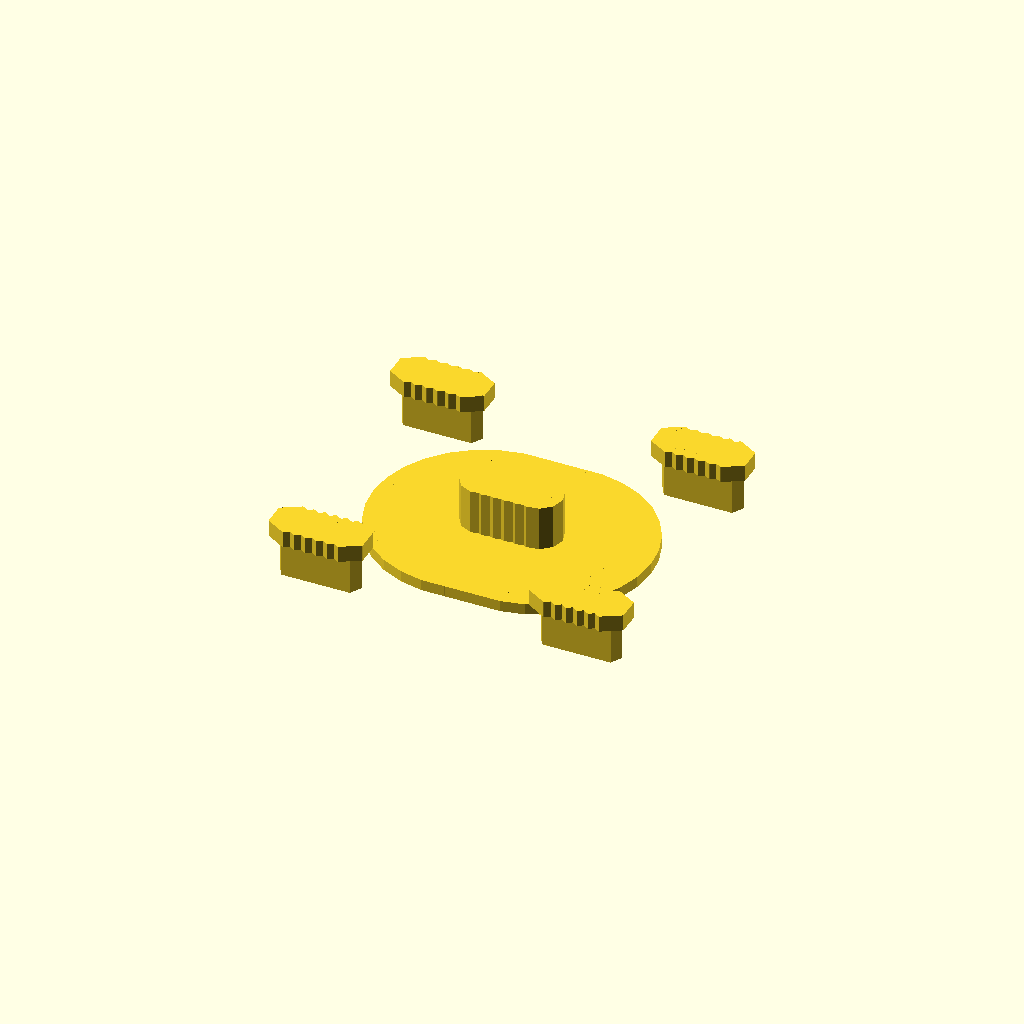
Cell 1 — every parameter at its default value.
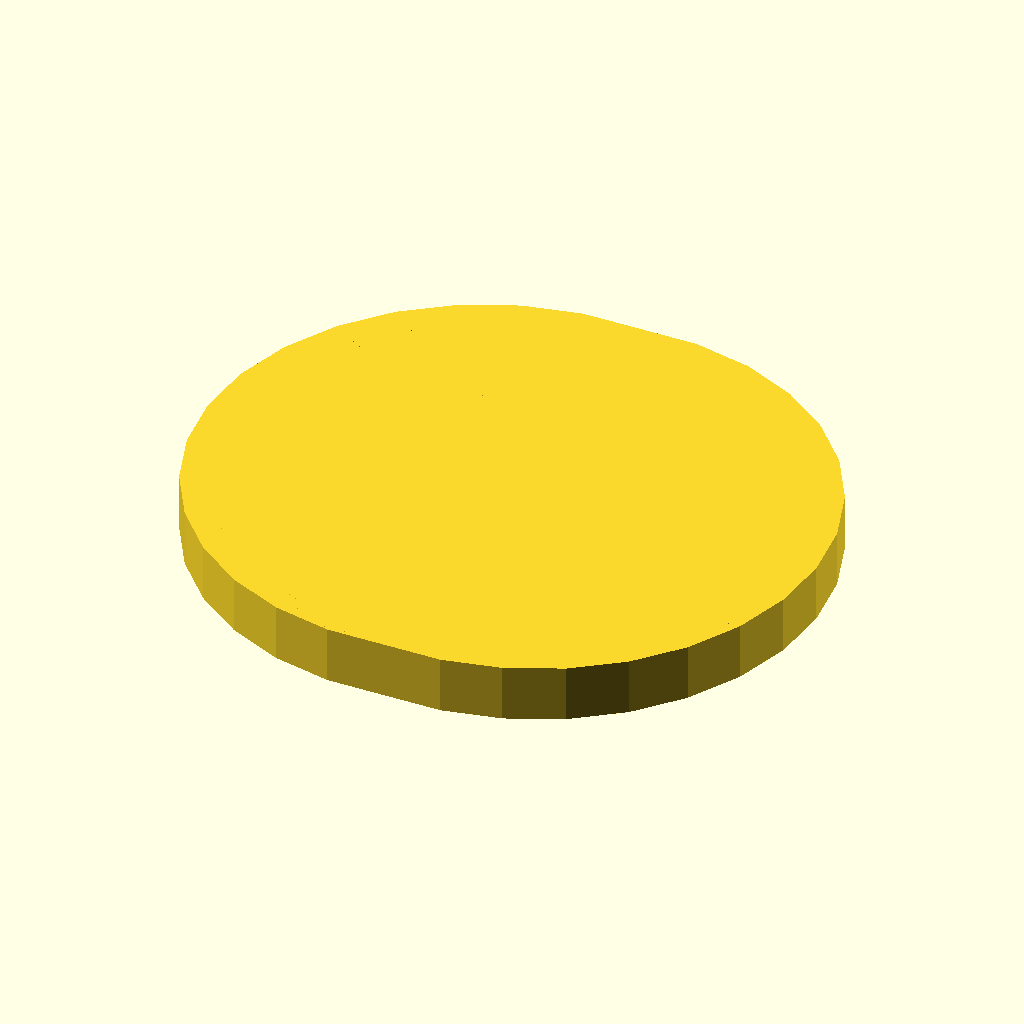
Cell 2: the same model with shaft = 50.
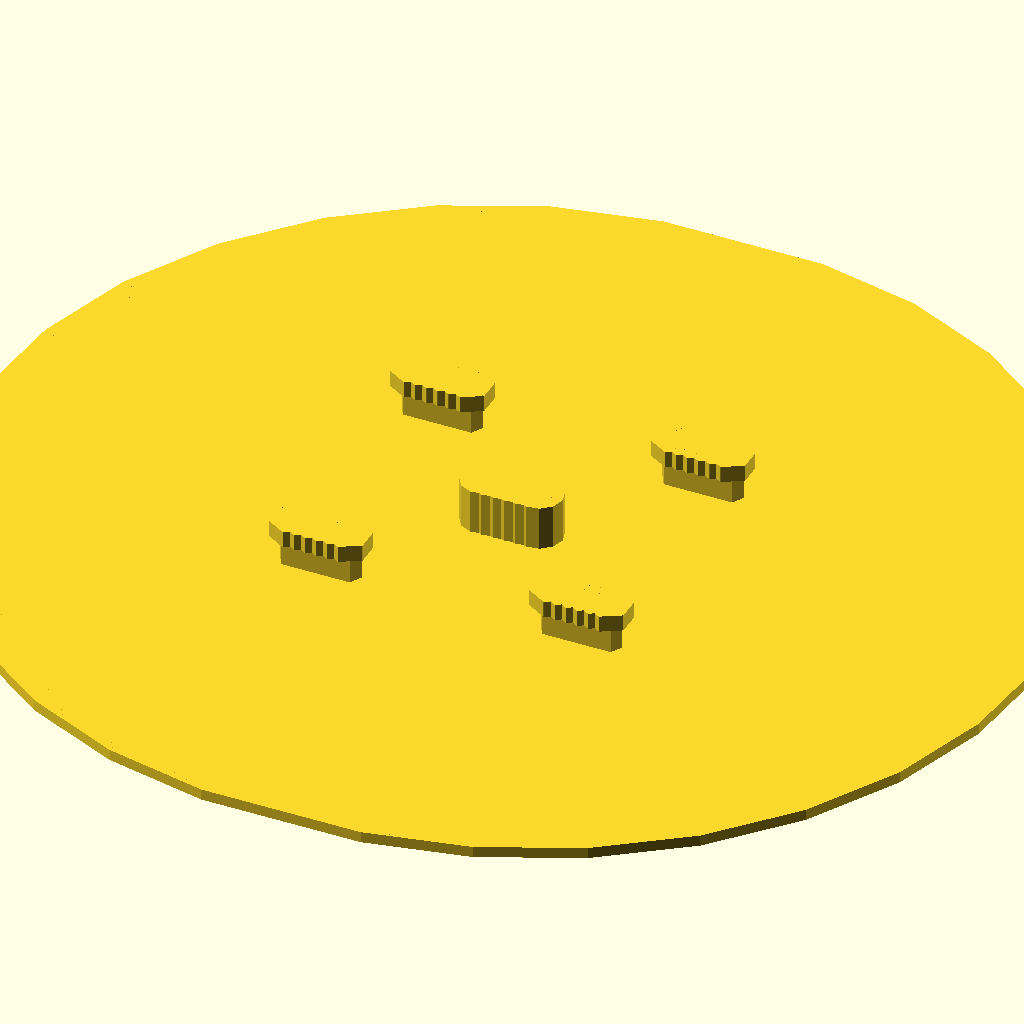
Cell 3: the same model with pilot = 90.
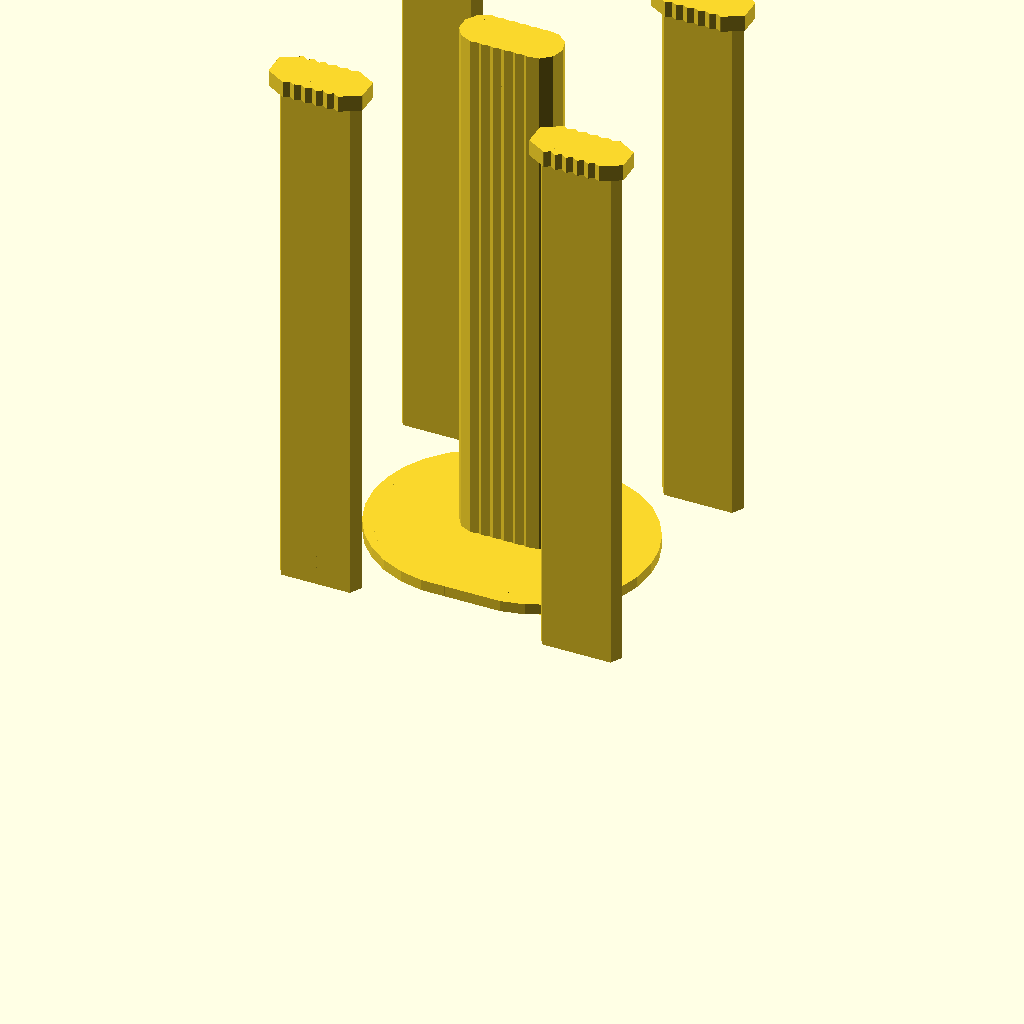
Cell 4 — height set to 100, the other parameters unchanged.
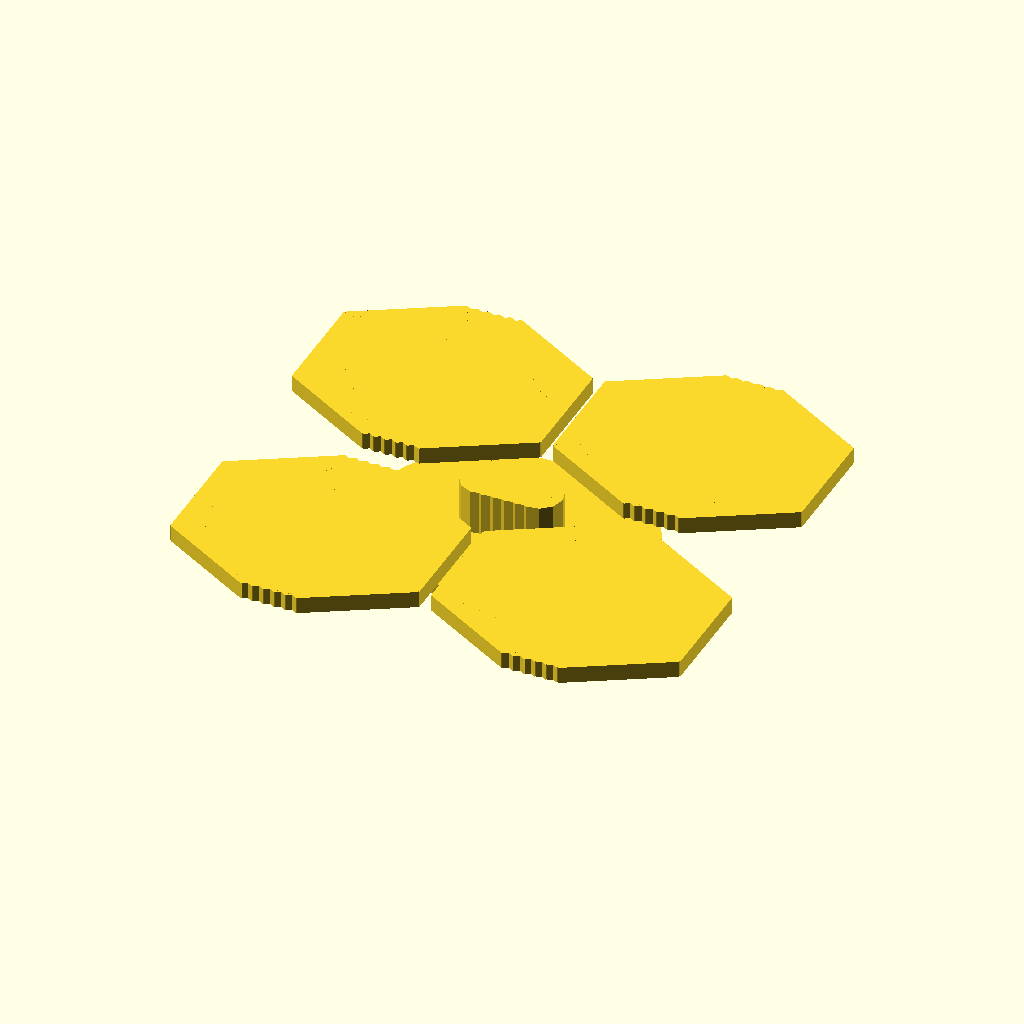
Cell 5 — nut_size set to 20, the other parameters unchanged.
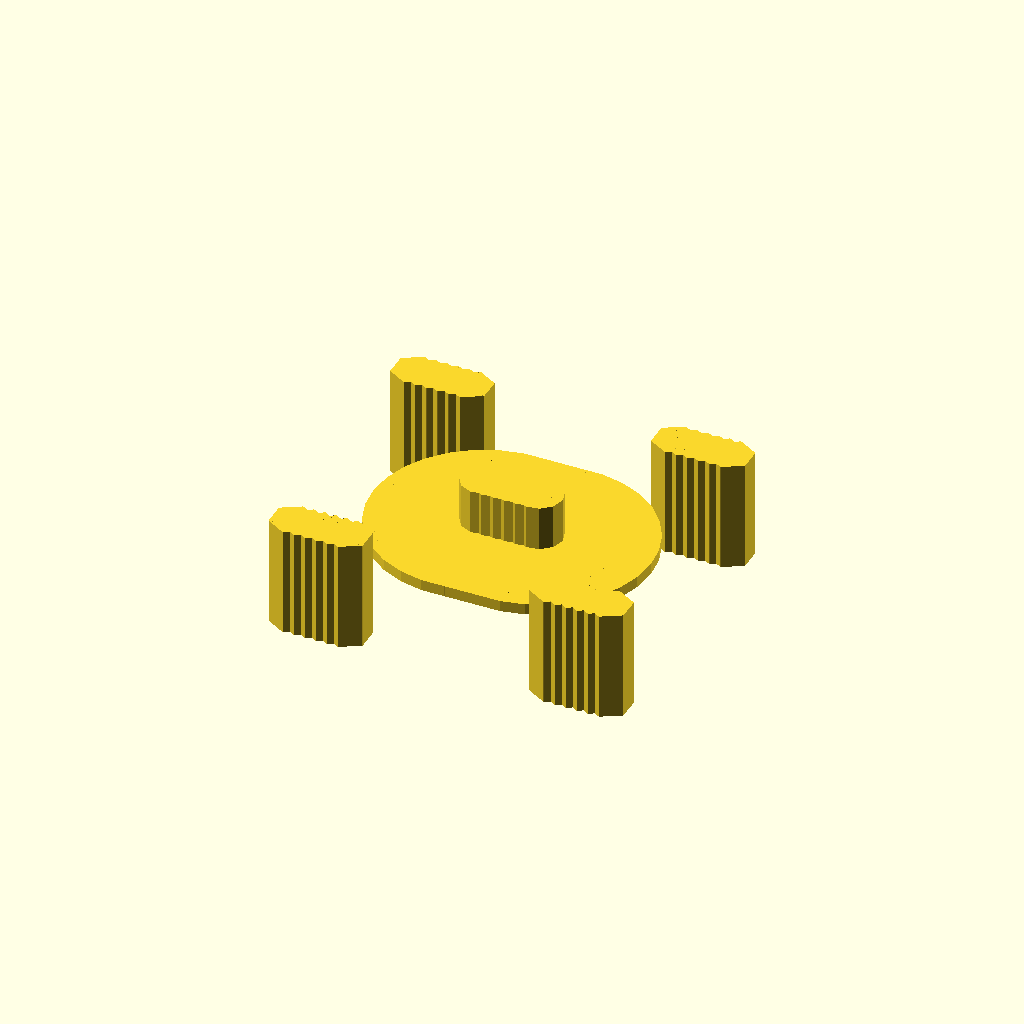
Cell 6: nut_height = 20 (everything else at default).
One fixed orthographic camera (rotation 55°, 0°, 25°; colour scheme Cornfield) for every cell.
Source of the model, linux/system/library/openscad/0163_NEMA_Mounting_Holes.scad:
// [FL_INDEX: keywords="openscad, 3d_parametric, NEMA_Mounting_Holes, csg_solid" | COT="Parametric OpenSCAD design from 3DCodeverse"]
// Title: NEMA Mounting Holes

/**
 * NEMAMount.scad
 *
 * Produces the shape to be subtracted from a base to make a NEMA motor mount.
 *
 * @copyright  James Newton, 2013
 * @license    http://creativecommons.org/licenses/LGPL/2.1/
 * @license    http://creativecommons.org/licenses/by-sa/3.0/
 *
 * @see        http://www.thingiverse.com/thing:137829
 *
 *
**/


/* ******************************************************************************
 * Customizer parameters and rendering
 * ****************************************************************************** */

/* [Global] */


//The NEMA size. See: massmind.org/techref/io/stepper/nemasizes.htm
NEMA_Size = 23; // [8,11,14,17,23,34,42]

//Drive Shaft clearance hole: 0=no shaft, positive # = that size, negative number = standard NEMA shaft + abs(shaft) e.g. NEMA_Mount(17,shaft=-1) gives a 5+1=6mm shaft hole.
shaft = -1; // [-50:50]

//Pilot mounting indentation diameter: 0=no indentation, positive # = that diameter, negative # = standard NEMA pilot + abs(pilot)
pilot = -1; // [-20:90]

//height of the mounting and shaft holes. e.g. the thickness of your mounting plate
height = 10; // [1:100]

//Size of nut head. 0 for no nuts or an M size.
nut_size = 4; // [0:20]

//height of the nut head. 0 for no nuts or an M height.
nut_height =3; // [0:20]

//Distance the motor can slide in the mount.
adjust = 5; // [0:10]

//Show sample base with NEMA mount subtracted.
Show_Base =  0; // [0,1]

/* [Hidden] */


difference() {
	if (Show_Base==1)
		translate([-NEMA_Size*2,-NEMA_Size*2,0]) cube([NEMA_Size*4,NEMA_Size*4,height-.01]);
	NEMA_Mount (NEMA_Size, shaft, pilot, height, nut_size, nut_height, adjust);
	}


module NEMA_Mount (NEMA_Size, shaft=-1, pilot=-1, height, nut_size, nut_height, adjust=0) {
	for (r = [-adjust: 2: adjust]) 
		translate([r,0,0])
		Simple_NEMA_Mount (NEMA_Size, shaft, pilot, height, nut_size, nut_height, $fs=adjust/2+0.01);
	//drop the resolution to keep from swamping the system with CSG Products.
	}

module Simple_NEMA_Mount (NEMA_Size, shaft=-1, pilot=-1, height, nut_size, nut_height) {

	NEMA_Mount = lookup(NEMA_Size,[
		[ 8,15.4/2],
		[11,23.0/2],
		[14,26.0/2],
		[17,31.04/2],
		[23,47.14/2],
		[34,69.58/2],
		[42,88.90/2]
		]);

	NEMA_Bolt = lookup(NEMA_Size,[
		[ 8,2.0/2],
		[11,2.5/2],
		[14,3.0/2],
		[17,4.0/2],
		[23,4.75/2],
		[34,6.5/2],
		[42,7.15/2]
		]);

//the -.1's here are to ensure the hole breaks through the mounting plate
	translate([-NEMA_Mount,-NEMA_Mount,-.1]) cylinder(h=height-nut_height+.2, r=NEMA_Bolt);
	if (nut_height > 0) translate([-NEMA_Mount,-NEMA_Mount,height-nut_height]) nut(nut_size, nut_height);
	translate([-NEMA_Mount,+NEMA_Mount,-.1]) cylinder(h=height-nut_height+.2, r=NEMA_Bolt);
	if (nut_height > 0) translate([-NEMA_Mount,+NEMA_Mount,height-nut_height]) nut(nut_size, nut_height);
	translate([+NEMA_Mount,-NEMA_Mount,-.1]) cylinder(h=height-nut_height+.2, r=NEMA_Bolt);
	if (nut_height > 0) translate([+NEMA_Mount,-NEMA_Mount,height-nut_height]) nut(nut_size, nut_height);
	translate([+NEMA_Mount,+NEMA_Mount,-.1]) cylinder(h=height-nut_height+.2, r=NEMA_Bolt);
	if (nut_height > 0) translate([+NEMA_Mount,+NEMA_Mount,height-nut_height]) nut(nut_size, nut_height);
	if (shaft > 0) translate([0,0,-.1]) cylinder(h=height+.1, r=shaft);
	if (shaft < 0) translate([0,0,-.1]) cylinder(h=height+.1, r=-shaft + lookup(NEMA_Size,[
		[ 8,4.00/2],
		[11,5.00/2],
		[14,5.00/2],
		[17,5.00/2],
		[23,6.35/2],
		[34,9.50/2],
		[42,16.0/2]
		])
		);
	if (pilot > 0) cylinder(h=2, r=pilot);
	if (pilot < 0) translate([0,0,-.1]) cylinder(h=2, r=-pilot + lookup(NEMA_Size,[
		[ 8,15.00/2],
		[11,22.00/2],
		[14,22.00/2],
		[17,22.00/2],
		[23,38.10/2],
		[34,73.00/2],
		[42,73.0/2]
		])
		);
	};

module nut(nutSize,nutHeight) {
	//I have no idea if this actually produces the correct size.
	// need to check against:
	//http://www.boltdepot.com/fastener-information/Nuts-Washers/Metric-Nut-Dimensions.aspx
	for (r = [-60, 0, 60]) 
		translate([0,0,nutHeight/2]) rotate([0,0,r]) cube([nutSize*1.75, nutSize, nutHeight], true);
	}
Customizer parameters (derived from the source; name, type, default, range or options):
NEMA_Size: number, default 23, options 8, 11, 14, 17, 23, 34, 42
shaft: number, default -1, range -50 to 50
pilot: number, default -1, range -20 to 90
height: number, default 10, range 1 to 100
nut_size: number, default 4, range 0 to 20
nut_height: number, default 3, range 0 to 20
adjust: number, default 5, range 0 to 10
Show_Base: number, default 0, options 0, 1
